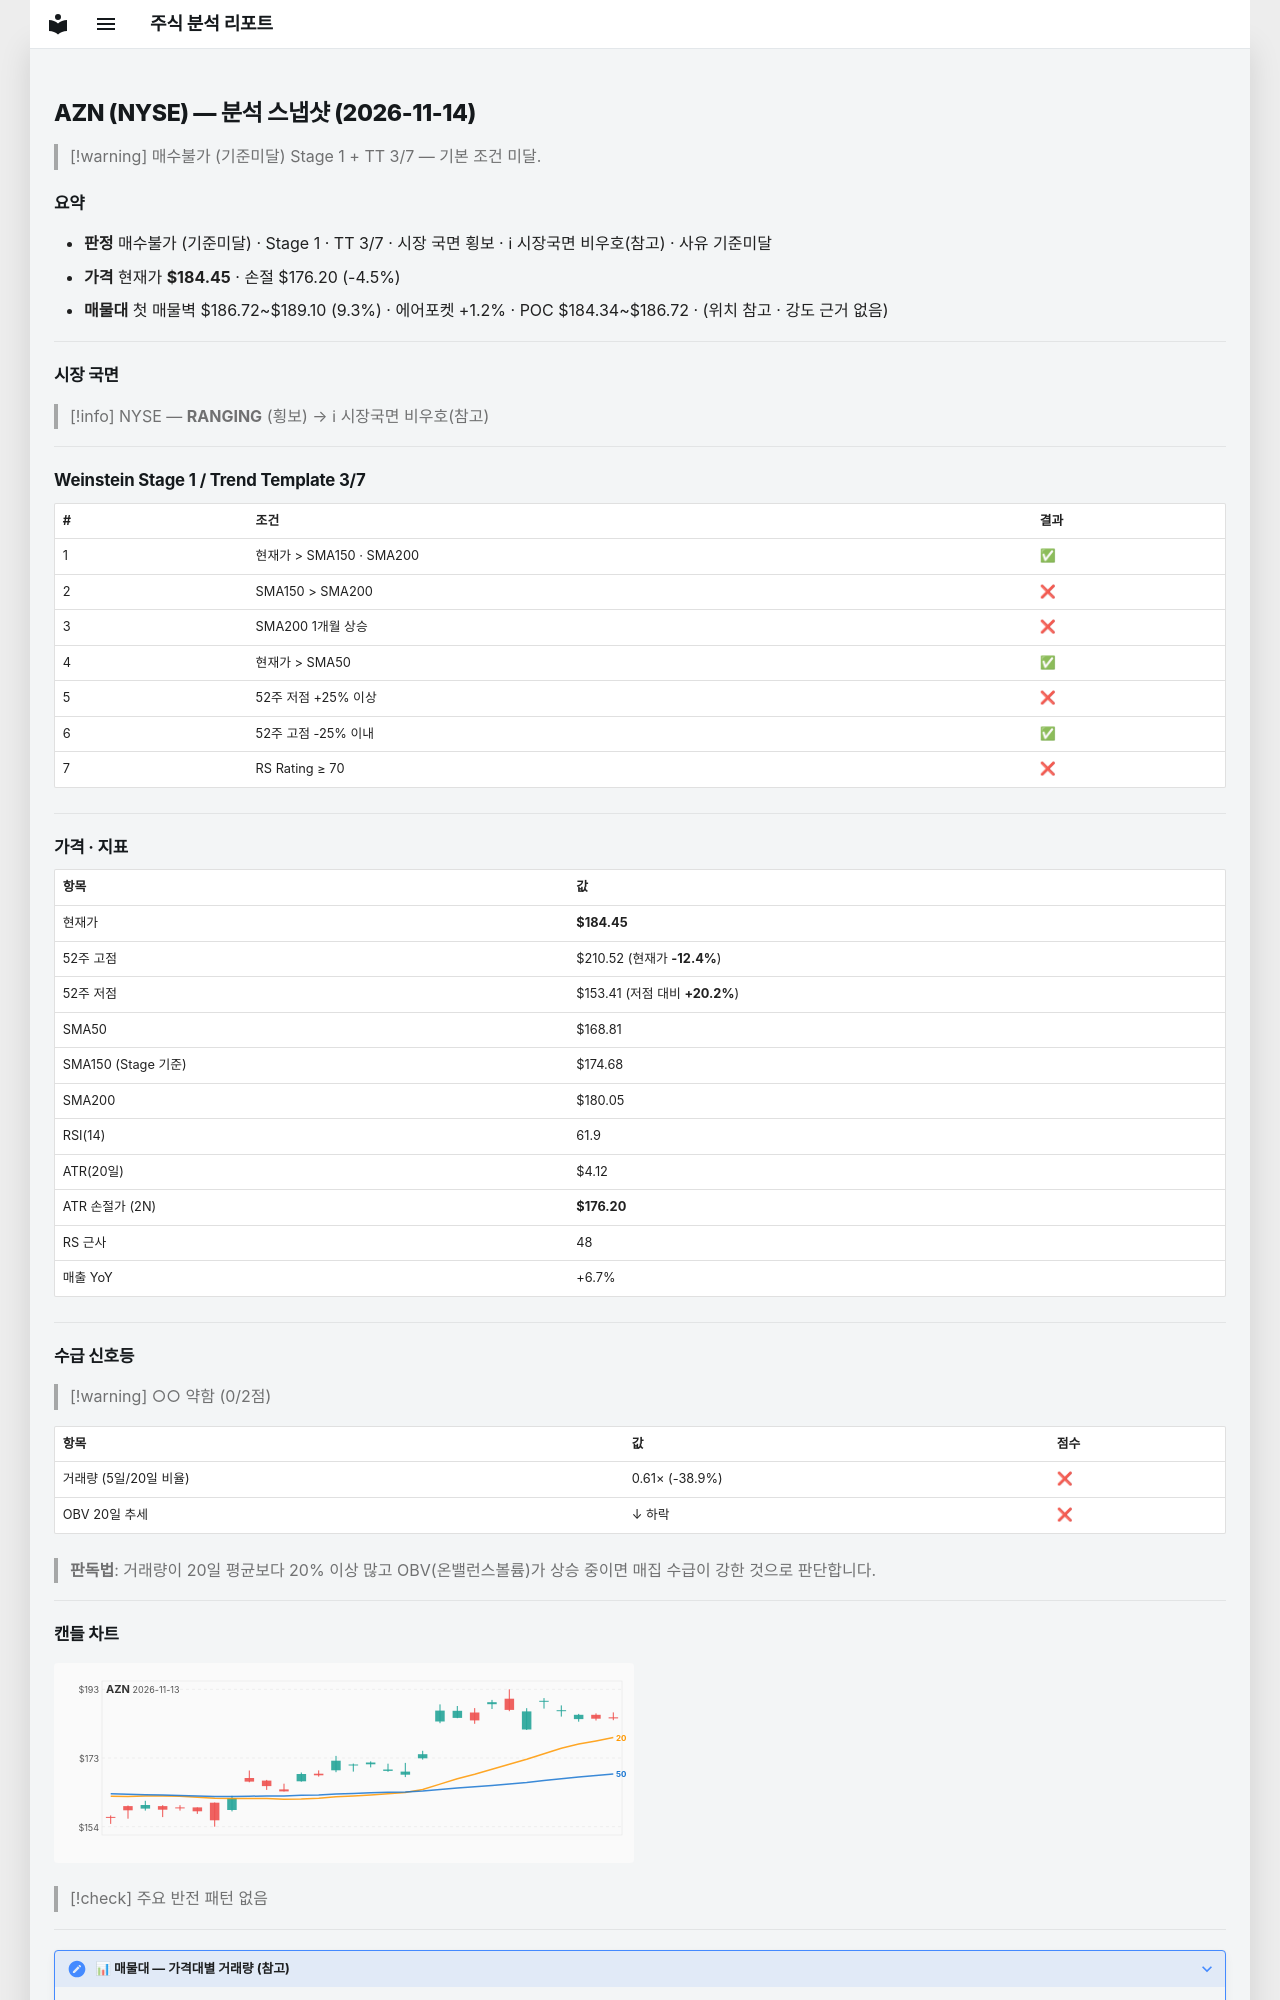

repository: soloandco/stock-reports · page: snapshots/AZN-2026-11-14/index.html · generator: mkdocs

---
type: analysis-snapshot
title: AZN 분석 스냅샷
ticker: AZN
market: NYSE
created: 2026-11-14
updated: 2026-11-14
bar-date: 2026-11-13
verdict: 매수불가
verdict-reason: 기준미달
real-rr: 1.45
sma50-gap-pct: 9.3
weekly-position: 저항대아래
weekly-overhead-price: 196.41
weekly-overhead-pct: 6.5
stage: 1
trend-template-score: 3
tt-max: 7
ma-set: sma-50-150-200
price: 184.4499969482422
stop-price: 176.20089753867853
market-regime: RANGING
supply-demand-score: 0/2
supply-demand-label: 약함
status: tracking
tags:
  - stock-agent
  - watchlist
  - AZN
  - analysis
related:
  - "[[analysis-template]]"
---

# AZN (NYSE) — 분석 스냅샷 (2026-11-14)

> [!warning] 매수불가 (기준미달)
> Stage 1 + TT 3/7 — 기본 조건 미달.

## 요약

- **판정** 매수불가 (기준미달) · Stage 1 · TT 3/7 · 시장 국면 횡보 · ℹ 시장국면 비우호(참고) · 사유 기준미달
- **가격** 현재가 **$184.45** · 손절 $176.20 (-4.5%)
- **매물대** 첫 매물벽 $186.72~$189.10 (9.3%) · 에어포켓 +1.2% · POC $184.34~$186.72 · (위치 참고 · 강도 근거 없음)

---

## 시장 국면

> [!info] NYSE — **RANGING** (횡보) → ℹ 시장국면 비우호(참고)

---

## Weinstein Stage 1 / Trend Template 3/7

| # | 조건 | 결과 |
|---|------|------|
| 1 | 현재가 > SMA150 · SMA200 | ✅ |
| 2 | SMA150 > SMA200 | ❌ |
| 3 | SMA200 1개월 상승 | ❌ |
| 4 | 현재가 > SMA50 | ✅ |
| 5 | 52주 저점 +25% 이상 | ❌ |
| 6 | 52주 고점 -25% 이내 | ✅ |
| 7 | RS Rating ≥ 70 | ❌ |

---

## 가격 · 지표

| 항목 | 값 |
|------|---|
| 현재가 | **$184.45** |
| 52주 고점 | $210.52 (현재가 **-12.4%**) |
| 52주 저점 | $153.41 (저점 대비 **+20.2%**) |
| SMA50 | $168.81 |
| SMA150 (Stage 기준) | $174.68 |
| SMA200 | $180.05 |
| RSI(14) | 61.9 |
| ATR(20일) | $4.12 |
| ATR 손절가 (2N) | **$176.20** |
| RS 근사 | 48 |
| 매출 YoY | +6.7% |

---
## 수급 신호등

> [!warning] ○○ 약함 (0/2점)

| 항목 | 값 | 점수 |
|------|------|------|
| 거래량 (5일/20일 비율) | 0.61× (-38.9%) | ❌ |
| OBV 20일 추세 | ↓ 하락 | ❌ |

> **판독법**: 거래량이 20일 평균보다 20% 이상 많고 OBV(온밸런스볼륨)가 상승 중이면 매집 수급이 강한 것으로 판단합니다.

---
